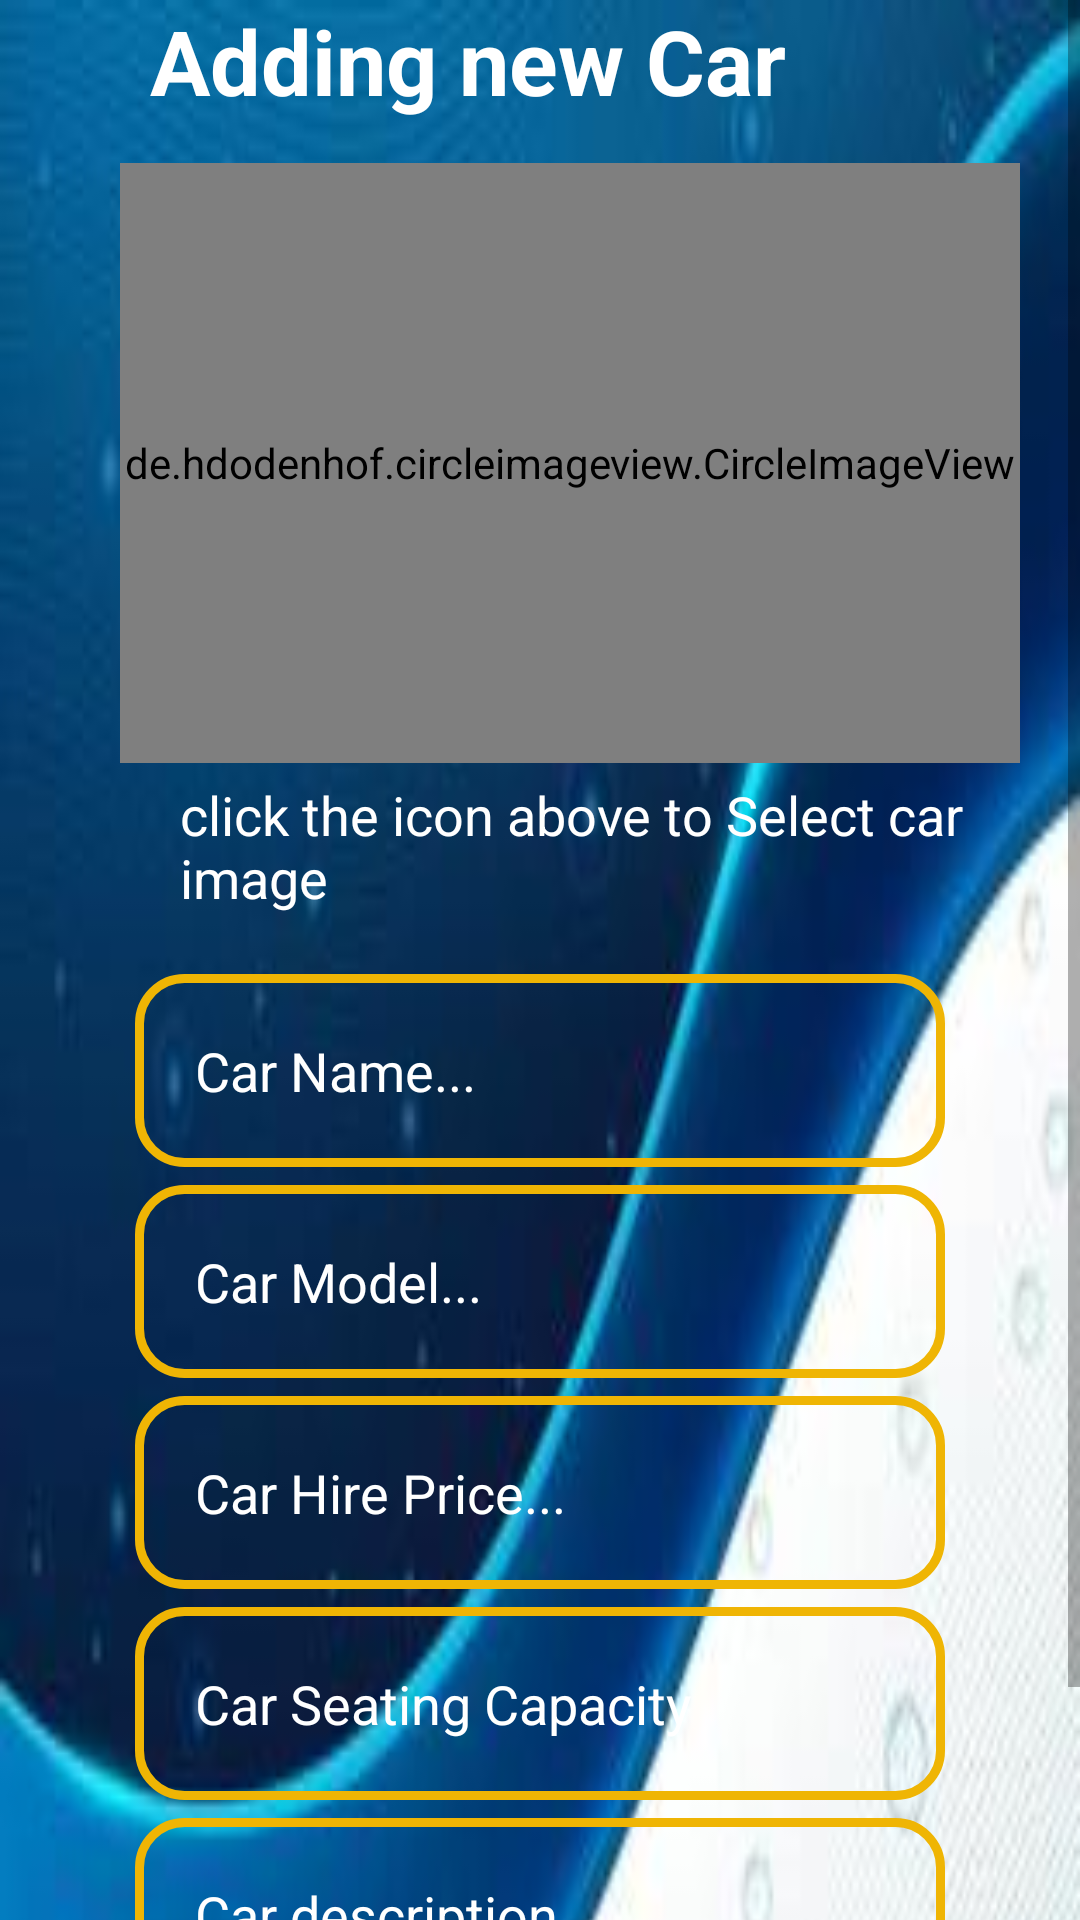

Layout XML and referenced resources for this Android screen:
<!-- AndroidManifest.xml: application theme Theme.CarHire -->
<!-- res/layout/activity_add_new_car.xml -->
<?xml version="1.0" encoding="utf-8"?>
<androidx.constraintlayout.widget.ConstraintLayout xmlns:android="http://schemas.android.com/apk/res/android"
    xmlns:app="http://schemas.android.com/apk/res-auto"
    xmlns:tools="http://schemas.android.com/tools"
    android:layout_width="match_parent"
    android:layout_height="match_parent"
    tools:context=".activities.models.activities.AddNewCarActivity">


    <ScrollView xmlns:android="http://schemas.android.com/apk/res/android"
        xmlns:app="http://schemas.android.com/apk/res-auto"
        xmlns:tools="http://schemas.android.com/tools"
        android:layout_width="match_parent"
        android:layout_height="match_parent"
        >
        <RelativeLayout
            android:layout_width="match_parent"
            android:layout_height="match_parent"
            android:background="@drawable/curved2"
            tools:context=".AddNewCarActivity">


            <TextView
                android:id="@+id/title"
                android:layout_width="wrap_content"
                android:layout_height="wrap_content"
                android:layout_marginLeft="50dp"
                android:text="Adding new Car"
                android:textColor="@color/white"
                android:textSize="30sp"
                android:textStyle="bold">

            </TextView>


            <EditText
                android:id="@+id/car_seating_capacity_et"
                android:layout_width="match_parent"
                android:layout_height="wrap_content"
                android:layout_below="@id/car_price_et"
                android:layout_marginLeft="45dp"
                android:layout_marginTop="6dp"
                android:layout_marginRight="45dp"
                android:background="@drawable/input_design"
                android:hint="Car Seating Capacity"
                android:inputType="number"
                android:padding="20dp"
                android:textColor="@color/white"
                android:textColorHint="@color/white" />

            <EditText
                android:id="@+id/car_description_et"
                android:layout_width="match_parent"
                android:layout_height="wrap_content"
                android:layout_below="@id/car_seating_capacity_et"
                android:layout_marginLeft="45dp"
                android:layout_marginTop="6dp"
                android:layout_marginRight="45dp"
                android:background="@drawable/input_design"
                android:hint="Car description"
                android:inputType="text"
                android:padding="20dp"
                android:textColor="@color/white"
                android:textColorHint="@color/white" />


            <de.hdodenhof.circleimageview.CircleImageView
                android:id="@+id/selectCarImage"
                android:layout_width="300dp"
                android:layout_height="200dp"
                android:layout_below="@id/title"
                android:layout_marginLeft="40dp"
                android:layout_marginTop="14dp"
                android:cropToPadding="false"
                android:scaleType="centerCrop"
                android:src="@drawable/ic_baseline_photo_size_select_actual_24" />

            <EditText
                android:id="@+id/car_name_et"
                android:layout_width="match_parent"
                android:layout_height="wrap_content"
                android:layout_below="@+id/selectImage"
                android:layout_marginLeft="45dp"
                android:layout_marginTop="20dp"
                android:layout_marginRight="45dp"
                android:background="@drawable/input_design"
                android:hint="Car Name..."
                android:inputType="textMultiLine"
                android:padding="20dp"
                android:textColor="@color/white"
                android:textColorHint="@color/white" />


            <EditText
                android:id="@+id/car_model_et"
                android:layout_width="match_parent"
                android:layout_height="wrap_content"
                android:layout_below="@+id/car_name_et"
                android:layout_marginLeft="45dp"
                android:layout_marginTop="6dp"
                android:layout_marginRight="45dp"
                android:background="@drawable/input_design"
                android:hint="Car Model..."
                android:inputType="textMultiLine"
                android:padding="20dp"
                android:textColor="@color/white"
                android:textColorHint="@color/white" />


            <EditText
                android:id="@+id/car_price_et"
                android:layout_width="match_parent"
                android:layout_height="wrap_content"
                android:layout_below="@+id/car_model_et"
                android:layout_marginLeft="45dp"
                android:layout_marginTop="6dp"
                android:layout_marginRight="45dp"
                android:background="@drawable/input_design"
                android:hint="Car Hire Price..."
                android:inputType="numberDecimal"
                android:padding="20dp"
                android:textColor="@color/white"
                android:textColorHint="@color/white" />


            <Button
                android:id="@+id/add_new_car"
                android:layout_width="match_parent"
                android:layout_height="wrap_content"
                android:layout_below="@id/car_description_et"
                android:layout_marginLeft="45dp"
                android:layout_marginTop="10dp"
                android:layout_marginRight="45dp"
                android:backgroundTint="#FFC107"
                android:padding="6dp"

                android:text="Save "
                android:textAllCaps="false"
                android:textColor="@android:color/white"
                android:textSize="18sp"
                app:cornerRadius="30dp"
                app:iconTint="@color/colorPrimaryDark"
                app:iconTintMode="add" />

            <TextView
                android:id="@+id/selectImage"
                android:layout_width="wrap_content"
                android:layout_height="wrap_content"
                android:layout_below="@id/selectCarImage"
                android:layout_marginLeft="60dp"
                android:layout_marginTop="5dp"
                android:text="click the icon above to Select car image"
                android:textColor="@color/white"
                android:textSize="18sp" />
        </RelativeLayout>
    </ScrollView>



</androidx.constraintlayout.widget.ConstraintLayout>
<!-- resources referenced by this layout -->
<resources>
  <color name="colorPrimaryDark">#BF007A</color>
  <color name="white">#FFFFFFFF</color>
  <!-- drawable curved2: jpeg bitmap (drawable, 6884 bytes) -->
  <!-- drawable ic_baseline_photo_size_select_actual_24 (drawable) -->
  <vector android:height="24dp" android:tint="#FFC107"
      android:viewportHeight="24" android:viewportWidth="24"
      android:width="24dp" xmlns:android="http://schemas.android.com/apk/res/android">
      <path android:fillColor="@android:color/white" android:pathData="M21,3H3C2,3 1,4 1,5v14c0,1.1 0.9,2 2,2h18c1,0 2,-1 2,-2V5c0,-1 -1,-2 -2,-2zM5,17l3.5,-4.5 2.5,3.01L14.5,11l4.5,6H5z"/>
  </vector>
  <!-- drawable input_design (drawable) -->
  <?xml version="1.0" encoding="utf-8"?>
  <shape
      xmlns:android="http://schemas.android.com/apk/res/android">
  
      <stroke
  
          android:color="#EFB504"
          android:width="3dp"
          ></stroke>
  
      <corners
          android:radius="15dp"
  
          ></corners>
  
  </shape>
  <style name="Theme.CarHire" parent="Theme.MaterialComponents.DayNight.DarkActionBar">
          
          <item name="colorPrimary">@color/purple_500</item>
          <item name="colorPrimaryVariant">@color/purple_700</item>
          <item name="colorOnPrimary">@color/white</item>
          
          <item name="colorSecondary">@color/teal_200</item>
          <item name="colorSecondaryVariant">@color/teal_700</item>
          <item name="colorOnSecondary">@color/black</item>
          
          <item name="android:statusBarColor">?attr/colorPrimaryVariant</item>
          
      </style>
  <color name="purple_500">#FF6200EE</color>
  <color name="purple_700">#FF3700B3</color>
  <color name="teal_200">#FF03DAC5</color>
  <color name="teal_700">#FF018786</color>
  <color name="black">#FF000000</color>
</resources>
